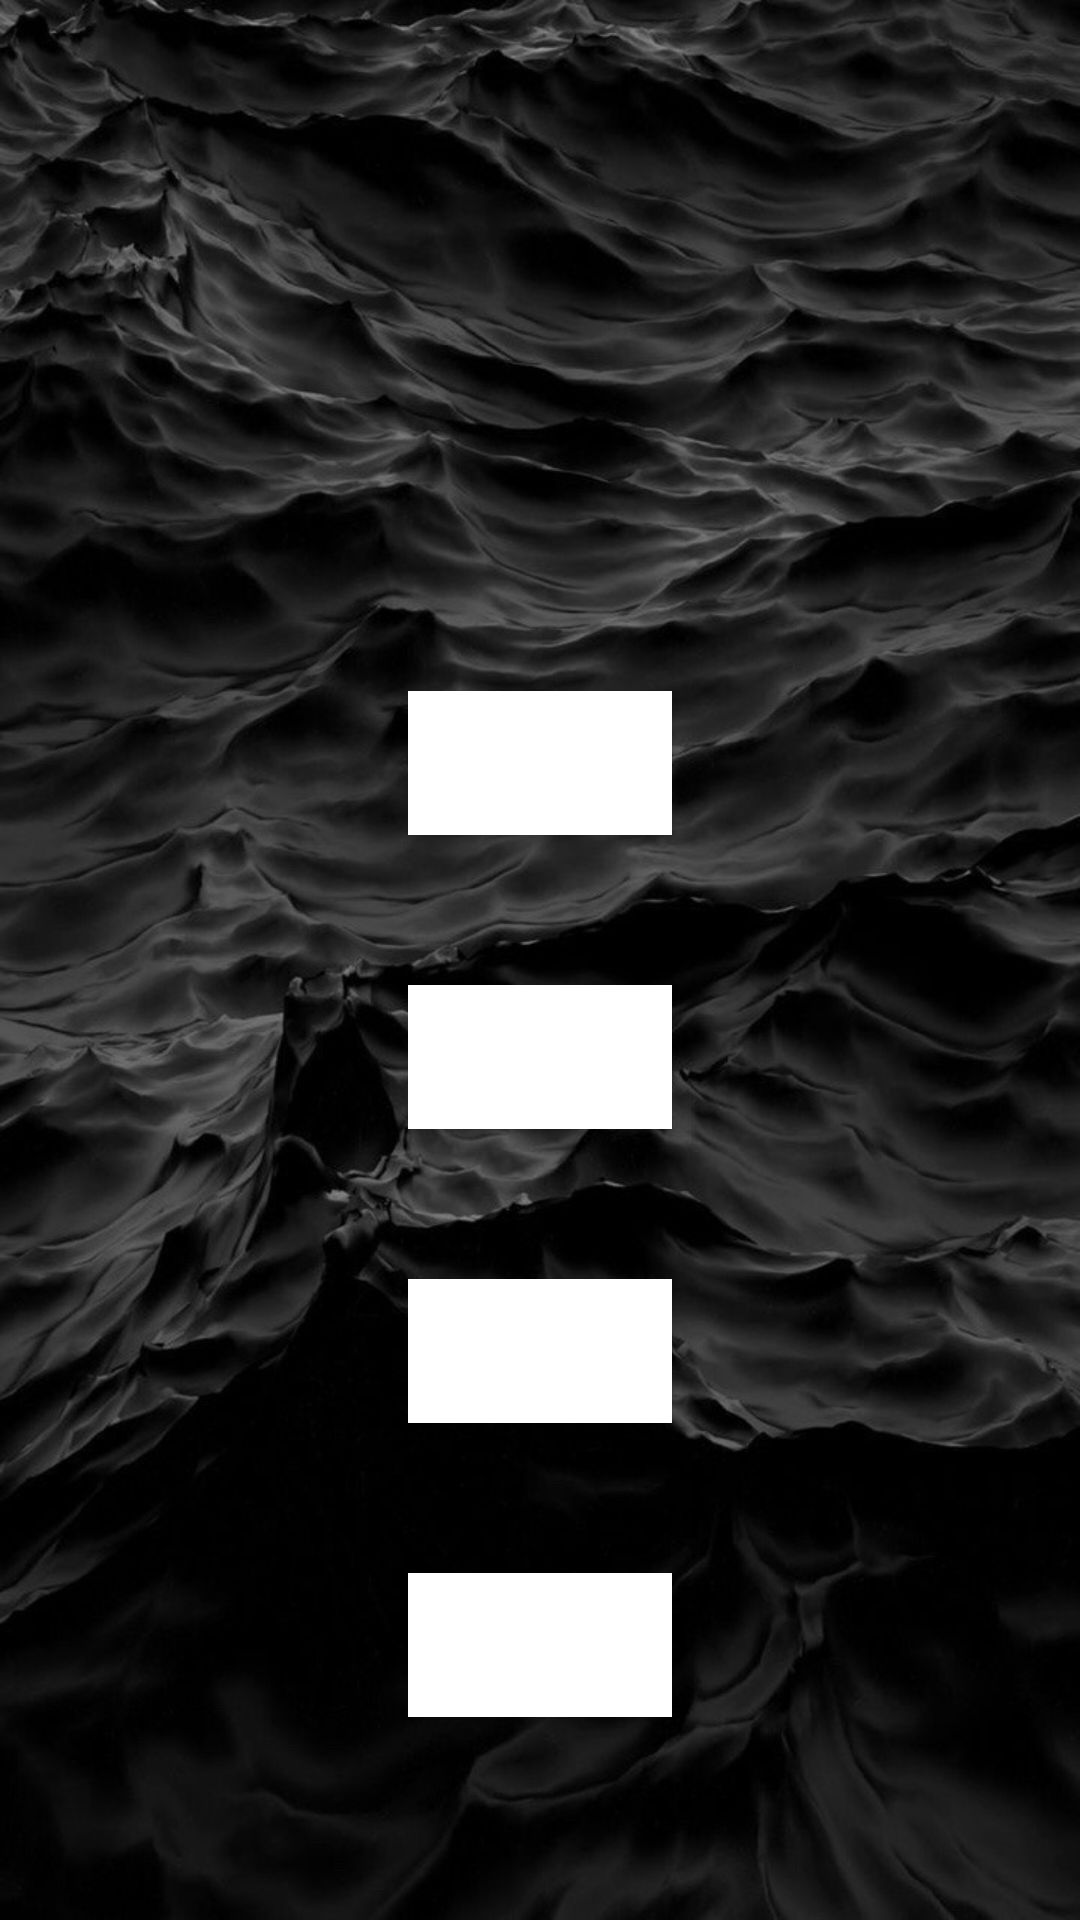

Write the Android layout XML for this screen, with the resource values it uses.
<!-- AndroidManifest.xml: application theme Theme.QuizIn -->
<!-- res/layout/activity_quiz_list.xml -->
<?xml version="1.0" encoding="utf-8"?>
<androidx.appcompat.widget.LinearLayoutCompat xmlns:android="http://schemas.android.com/apk/res/android"
    xmlns:app="http://schemas.android.com/apk/res-auto"
    xmlns:tools="http://schemas.android.com/tools"
    android:layout_width="match_parent"
    android:layout_height="match_parent"
    android:background="@drawable/tumblr_pf04fim9u61tjrwsw_1280"
    android:orientation="vertical"
    tools:context=".QuizList">

    <TextView
        android:id="@+id/welcomeUsr"
        android:layout_width="wrap_content"
        android:layout_height="wrap_content"
        android:layout_gravity="center"
        android:layout_marginTop="20sp"
        android:foregroundGravity="center"
        android:gravity="center"
        android:textColor="#FDFDFD"
        android:textSize="30sp" />

    <Button
        android:id="@+id/quiz1"
        android:layout_width="wrap_content"
        android:layout_height="wrap_content"
        android:layout_gravity="center"
        android:layout_marginTop="170sp"
        android:background="#FFFFFF"
        android:foregroundGravity="center"
        android:gravity="center"
        android:textColor="#000000"
        app:backgroundTint="@color/button_background_color" />

    <Button
        android:id="@+id/quiz2"
        android:layout_width="wrap_content"
        android:layout_height="wrap_content"
        android:layout_gravity="center"
        android:layout_marginTop="50sp"
        android:background="#FFFFFF"
        android:foregroundGravity="center"
        android:gravity="center"
        android:textColor="#000000"
        app:backgroundTint="@color/button_background_color"
        app:iconTint="#FFFFFF" />

    <Button
        android:id="@+id/quiz3"
        android:layout_width="wrap_content"
        android:layout_height="wrap_content"
        android:layout_gravity="center"
        android:layout_marginTop="50sp"
        android:background="#FFFFFF"
        android:foregroundGravity="center"
        android:gravity="center"
        android:textColor="#000000"
        app:backgroundTint="@color/button_background_color" />

    <Button
        android:id="@+id/quiz4"
        android:layout_width="wrap_content"
        android:layout_height="wrap_content"
        android:layout_gravity="center"
        android:layout_marginTop="50sp"
        android:background="#FFFFFF"
        android:foregroundGravity="center"
        android:gravity="center"
        android:textColor="#000000"
        app:backgroundTint="@color/button_background_color" />



    </androidx.appcompat.widget.LinearLayoutCompat>
<!-- resources referenced by this layout -->
<resources>
  <!-- drawable tumblr_pf04fim9u61tjrwsw_1280: jpg bitmap (drawable, 144994 bytes) -->
  <style name="Theme.QuizIn" parent="Theme.MaterialComponents.DayNight.DarkActionBar">
          
          <item name="colorPrimary">@color/purple_500</item>
          <item name="colorPrimaryVariant">@color/purple_700</item>
          <item name="colorOnPrimary">@color/white</item>
          
          <item name="colorSecondary">@color/teal_200</item>
          <item name="colorSecondaryVariant">@color/teal_700</item>
          <item name="colorOnSecondary">@color/black</item>
          
          <item name="android:statusBarColor" tools:targetApi="l">?attr/colorPrimaryVariant</item>
          
      </style>
  <!-- not gathered from this repository: default colours our renderer supplied (Android Studio template values) -->
  <color name="purple_500">#FF6200EE</color>
  <color name="purple_700">#FF3700B3</color>
  <color name="teal_200">#FF03DAC5</color>
  <color name="teal_700">#FF018786</color>
  <color name="black">#FF000000</color>
  <color name="white">#FFFFFFFF</color>
</resources>
